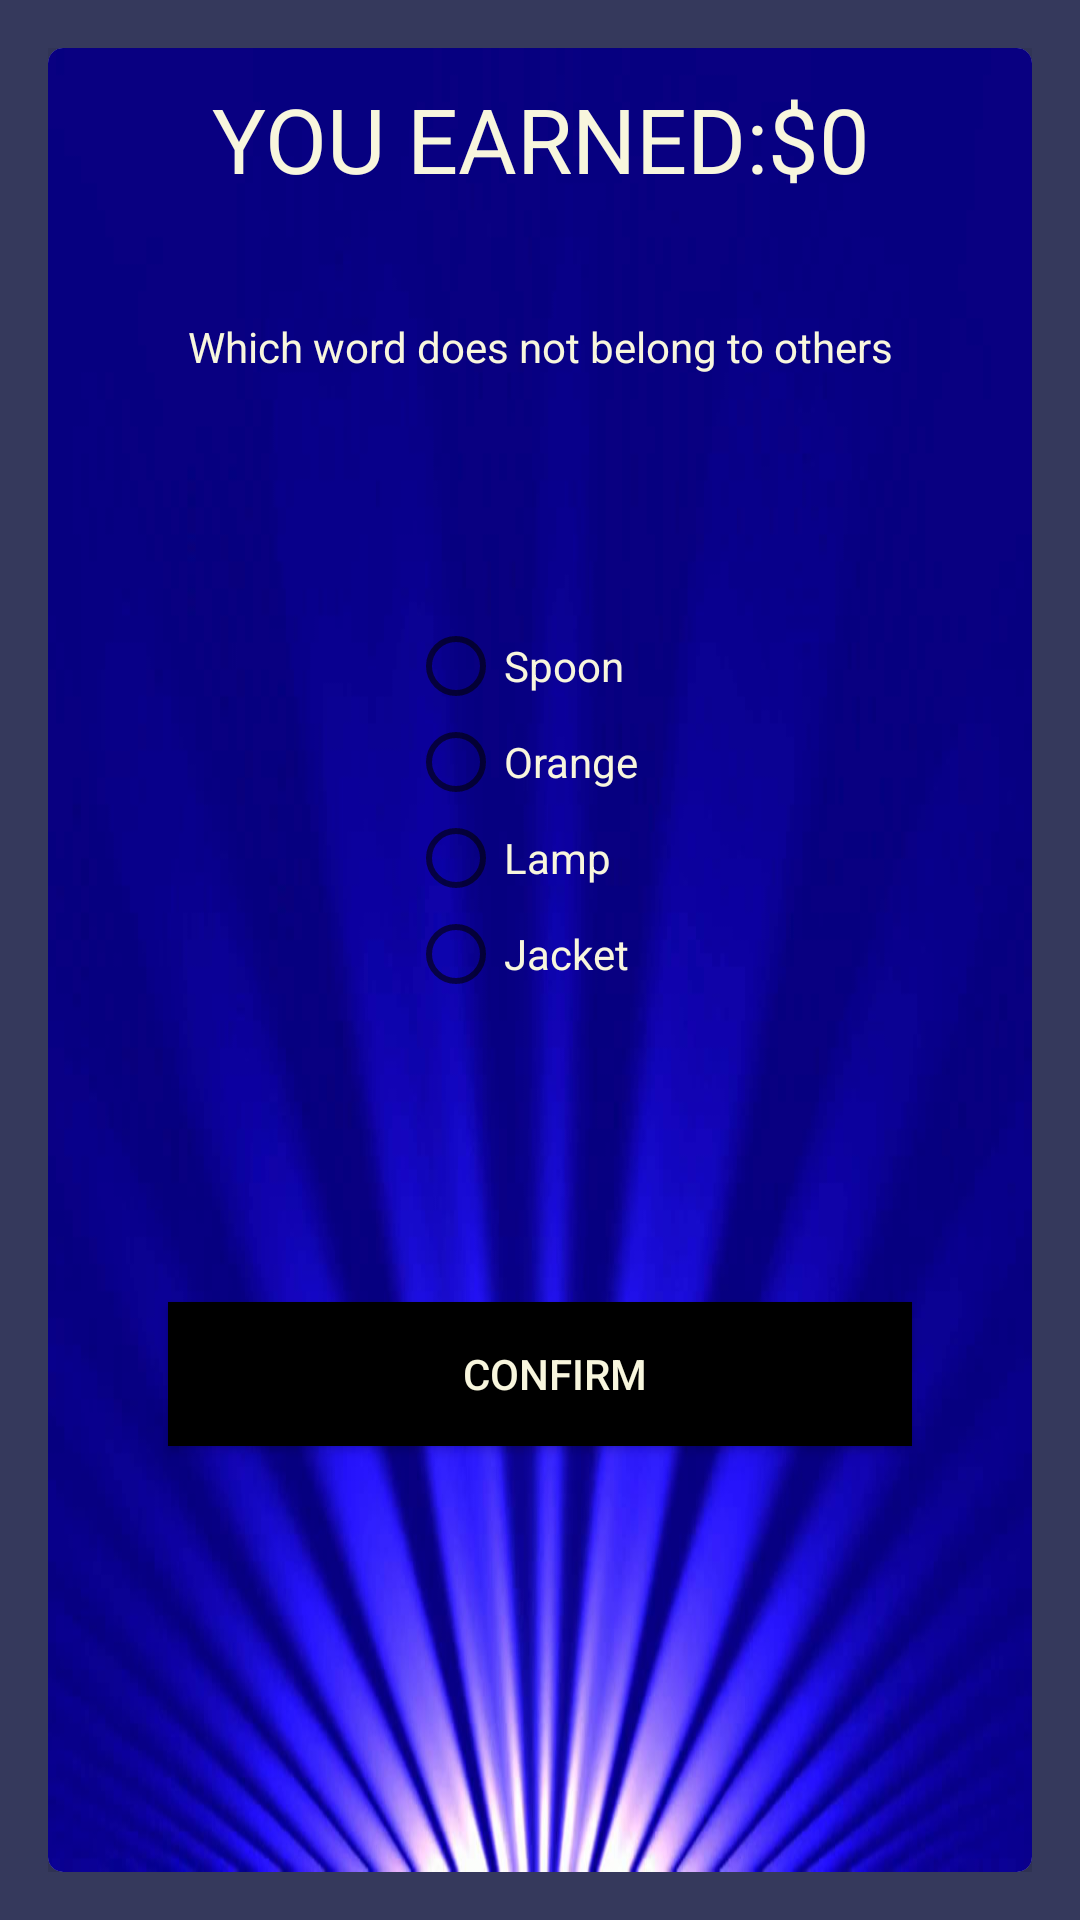

The Android layout XML behind this screen, and the referenced resources:
<!-- AndroidManifest.xml: application theme AppTheme -->
<!-- res/layout/activity_question3.xml -->
<?xml version="1.0" encoding="utf-8"?>
<RelativeLayout xmlns:android="http://schemas.android.com/apk/res/android"
    xmlns:app="http://schemas.android.com/apk/res-auto"
    xmlns:tools="http://schemas.android.com/tools"
    android:layout_width="match_parent"
    android:layout_height="match_parent"
    android:paddingBottom="16dp"
    android:paddingLeft="16dp"
    android:paddingRight="16dp"
    android:paddingTop="16dp"
    tools:context=".question1"
    android:background="#35395C">



    <android.support.v7.widget.CardView
        android:layout_width="match_parent"
        android:layout_height="match_parent"
        app:cardCornerRadius="5dp"
        app:cardElevation="25dp"
        android:paddingTop="20dp"
        android:paddingRight="20dp"
        android:paddingLeft="20dp"
        android:paddingBottom="20dp"

        >


        <LinearLayout
            android:layout_width="match_parent"
            android:layout_height="match_parent"
            android:orientation="vertical"
            android:background="@drawable/bg1"
            >

            <TextView
                android:layout_width="match_parent"
                android:layout_height="80dp"
                android:id="@+id/score"
                android:text="YOU EARNED:$0"
                android:textSize="30dp"
                android:layout_marginTop="10dp"
                android:textAlignment="center"
                android:textColor="#F8F6DD"
                />

            <TextView
                android:layout_width="match_parent"
                android:layout_height="100dp"
                android:id="@+id/question3"
                android:textColor="#F8F6DD"
                android:text="Which word does not belong to others"
                android:textAlignment="center"/>
            <RadioGroup
                android:layout_width="match_parent"
                android:layout_height="wrap_content"
                android:paddingLeft="120dp"
                android:paddingBottom="100dp"
                android:id="@+id/radioGroup"
                >

                <RadioButton
                    android:id="@+id/answer1"
                    android:layout_width="wrap_content"
                    android:layout_height="wrap_content"
                    android:text="Spoon"
                    android:textColor="#F8F6DD"/>
                <RadioButton
                    android:id="@+id/answer2"
                    android:layout_width="wrap_content"
                    android:layout_height="wrap_content"
                    android:text="Orange"
                    android:textColor="#F8F6DD"
                    />
                <RadioButton
                    android:id="@+id/answer3"
                    android:layout_width="wrap_content"
                    android:layout_height="wrap_content"
                    android:text="Lamp"
                    android:textColor="#F8F6DD"/>
                <RadioButton
                    android:id="@+id/answer4"
                    android:layout_width="wrap_content"
                    android:layout_height="wrap_content"
                    android:text="Jacket"
                    android:textColor="#F8F6DD"/>

            </RadioGroup>


            <Button
                android:id="@+id/confirm"
                android:layout_marginRight="40dp"
                android:layout_marginLeft="40dp"
                android:layout_width="match_parent"
                android:layout_height="wrap_content"
                android:background="#000"
                android:paddingLeft="10dp"
                android:text="CONFIRM"
                android:textColor="#F8F6DD" />

        </LinearLayout>

    </android.support.v7.widget.CardView>

</RelativeLayout>
<!-- resources referenced by this layout -->
<resources>
  <!-- drawable bg1: jpg bitmap (drawable, 39378 bytes) -->
  <style name="AppTheme" parent="Theme.AppCompat.Light.DarkActionBar">
          
          <item name="colorPrimary">@color/colorPrimary</item>
  
          <item name="colorPrimaryDark">@color/colorPrimaryDark</item>
          <item name="colorAccent">@color/colorAccent</item>
  
      </style>
  <color name="colorPrimary">#164188</color>
  <color name="colorPrimaryDark">#164188</color>
  <color name="colorAccent">#D81B60</color>
</resources>
